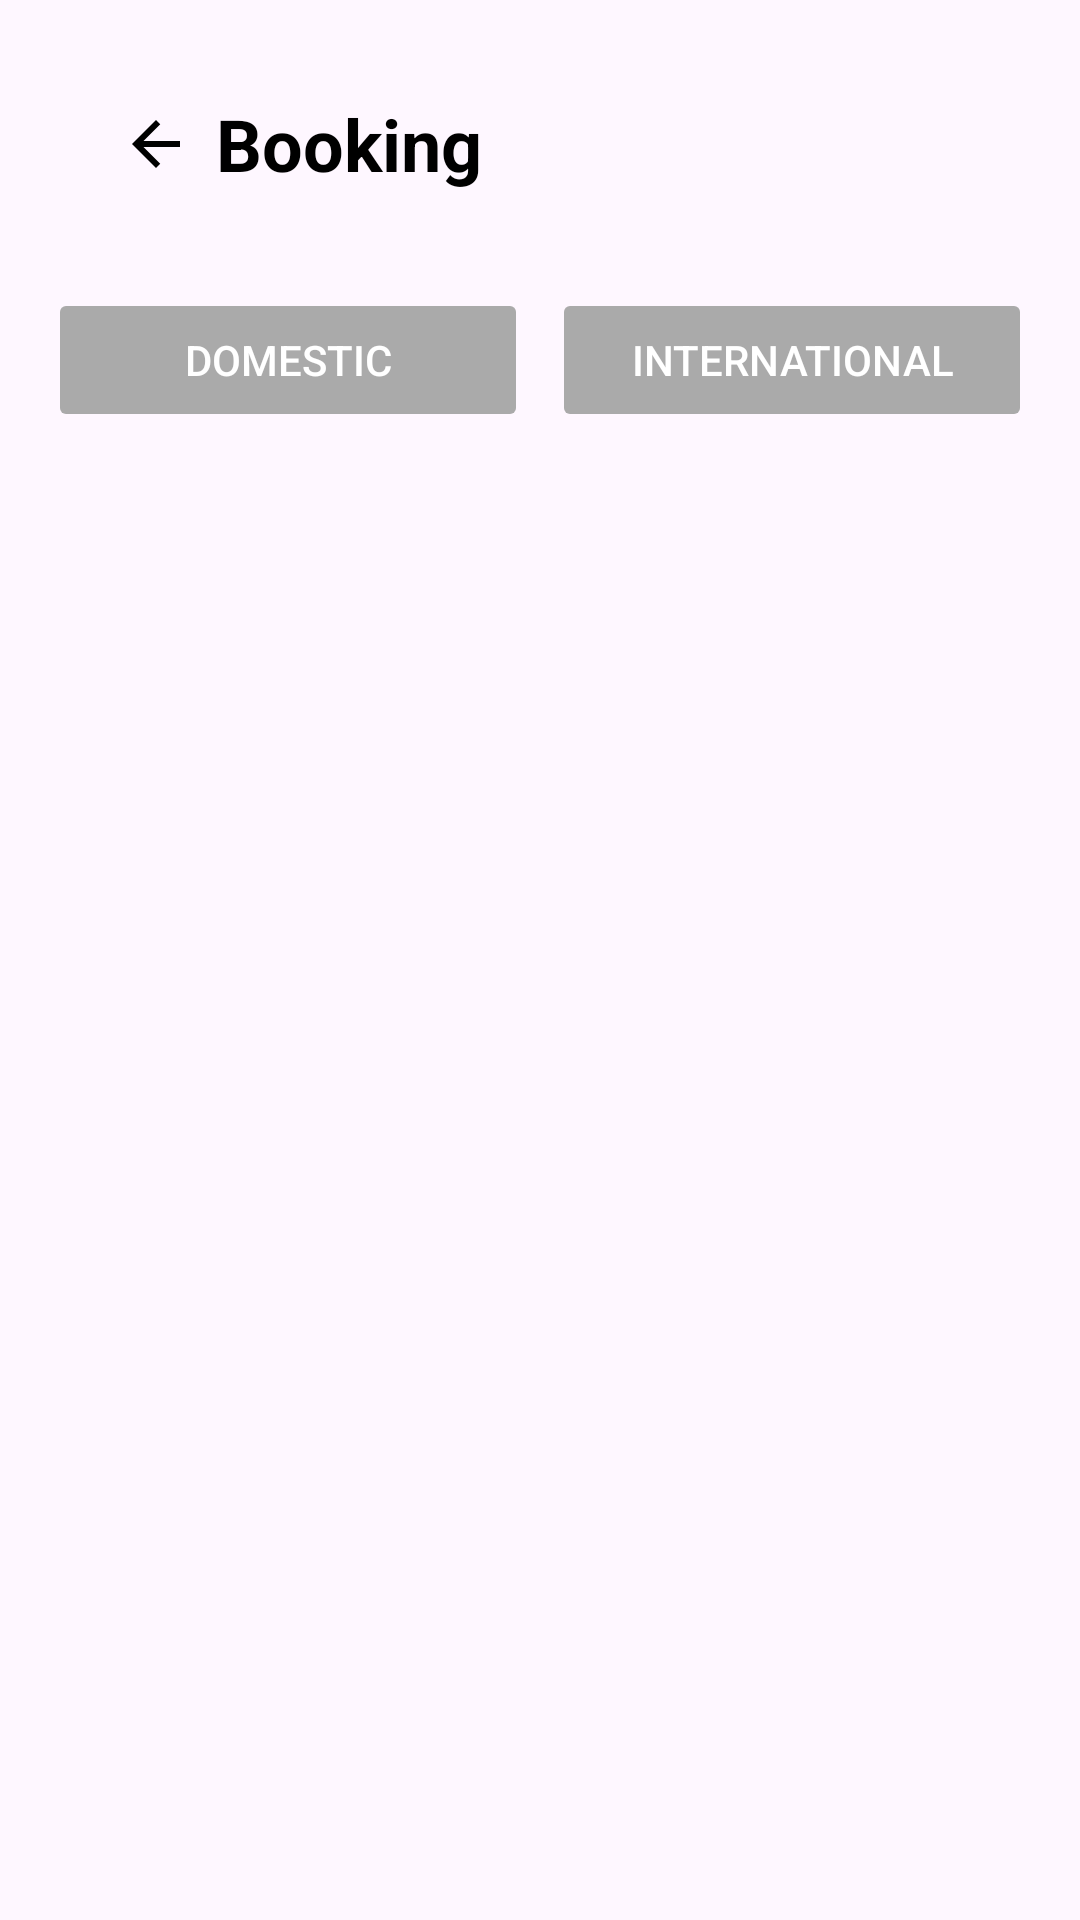

Reconstruct the res/layout file that produces this screen, plus the resources it refers to.
<!-- AndroidManifest.xml: application theme Theme.STCourier -->
<!-- res/layout/activity_booking.xml -->
<layout xmlns:android="http://schemas.android.com/apk/res/android"
    xmlns:app="http://schemas.android.com/apk/res-auto"
    xmlns:tools="http://schemas.android.com/tools">

    <androidx.constraintlayout.widget.ConstraintLayout
        android:layout_width="match_parent"
        android:layout_height="match_parent"
        android:padding="16dp"
        tools:context=".sharedactivities.BookingActivity">

        
        <androidx.appcompat.widget.Toolbar
            android:id="@+id/toolbar"
            android:layout_width="match_parent"
            android:layout_height="wrap_content"
            android:theme="@style/ThemeOverlay.AppCompat.Dark.ActionBar"
            app:layout_constraintEnd_toEndOf="parent"
            app:layout_constraintStart_toStartOf="parent"
            app:layout_constraintTop_toTopOf="parent">

            <ImageView
                android:id="@+id/btnBack"
                android:layout_width="wrap_content"
                android:layout_height="wrap_content"
                android:clickable="true"
                android:contentDescription="Back"
                android:focusable="true"
                android:padding="8dp"
                android:src="@drawable/baseline_arrow_back_24" />

            <TextView
                android:id="@+id/tvTitle"
                android:layout_width="wrap_content"
                android:layout_height="wrap_content"
                android:text="Booking"
                android:textColor="@color/black"
                android:textSize="24sp"
                android:textStyle="bold" />
        </androidx.appcompat.widget.Toolbar>

        
        <LinearLayout
            android:id="@+id/buttonPanel"
            android:layout_width="match_parent"
            android:layout_height="wrap_content"
            android:layout_marginTop="16dp"
            android:gravity="center"
            android:orientation="horizontal"
            app:layout_constraintEnd_toEndOf="parent"
            app:layout_constraintStart_toStartOf="parent"
            app:layout_constraintTop_toBottomOf="@id/toolbar">

            <Button
                android:id="@+id/btnDomestic"
                android:layout_width="0dp"
                android:layout_height="wrap_content"
                android:layout_marginEnd="8dp"
                android:layout_weight="1"
                android:backgroundTint="@android:color/darker_gray"
                android:stateListAnimator="@null"
                android:text="Domestic"
                android:textColor="@color/white" />

            <Button
                android:id="@+id/btnInternational"
                android:layout_width="0dp"
                android:layout_height="wrap_content"
                android:layout_weight="1"
                android:backgroundTint="@android:color/darker_gray"
                android:stateListAnimator="@null"
                android:text="International"
                android:textColor="@color/white" />
        </LinearLayout>

        
        <androidx.viewpager2.widget.ViewPager2
            android:id="@+id/viewPager"
            android:layout_width="match_parent"
            android:layout_height="0dp"
            app:layout_constraintTop_toBottomOf="@id/buttonPanel"
            app:layout_constraintBottom_toBottomOf="parent"
            app:layout_constraintStart_toStartOf="parent"
            app:layout_constraintEnd_toEndOf="parent" />

    </androidx.constraintlayout.widget.ConstraintLayout>
</layout>
<!-- resources referenced by this layout -->
<resources>
  <color name="black">#FF000000</color>
  <color name="white">#FFFFFFFF</color>
  <!-- drawable baseline_arrow_back_24 (drawable) -->
  <vector xmlns:android="http://schemas.android.com/apk/res/android" android:autoMirrored="true" android:height="24dp" android:viewportHeight="24" android:viewportWidth="24" android:width="24dp">
        
      <path android:fillColor="@color/black" android:pathData="M20,11H7.83l5.59,-5.59L12,4l-8,8 8,8 1.41,-1.41L7.83,13H20v-2z"/>
      
  </vector>
  <style name="Theme.STCourier" parent="Base.Theme.STCourier" />
  <style name="Base.Theme.STCourier" parent="Theme.Material3.DayNight.NoActionBar">
          
          <item name="colorPrimary">@color/colorPrimary</item>
          <item name="colorPrimaryVariant">@color/colorPrimaryVariant</item>
          <item name="colorSecondary">@color/colorSecondary</item>
          <item name="android:statusBarColor">@color/colorPrimaryVariant</item>
      </style>
  <color name="colorPrimary">#2196F3</color>
  <color name="colorPrimaryVariant">#1976D2</color>
  <color name="colorSecondary">#FF9800</color>
</resources>
